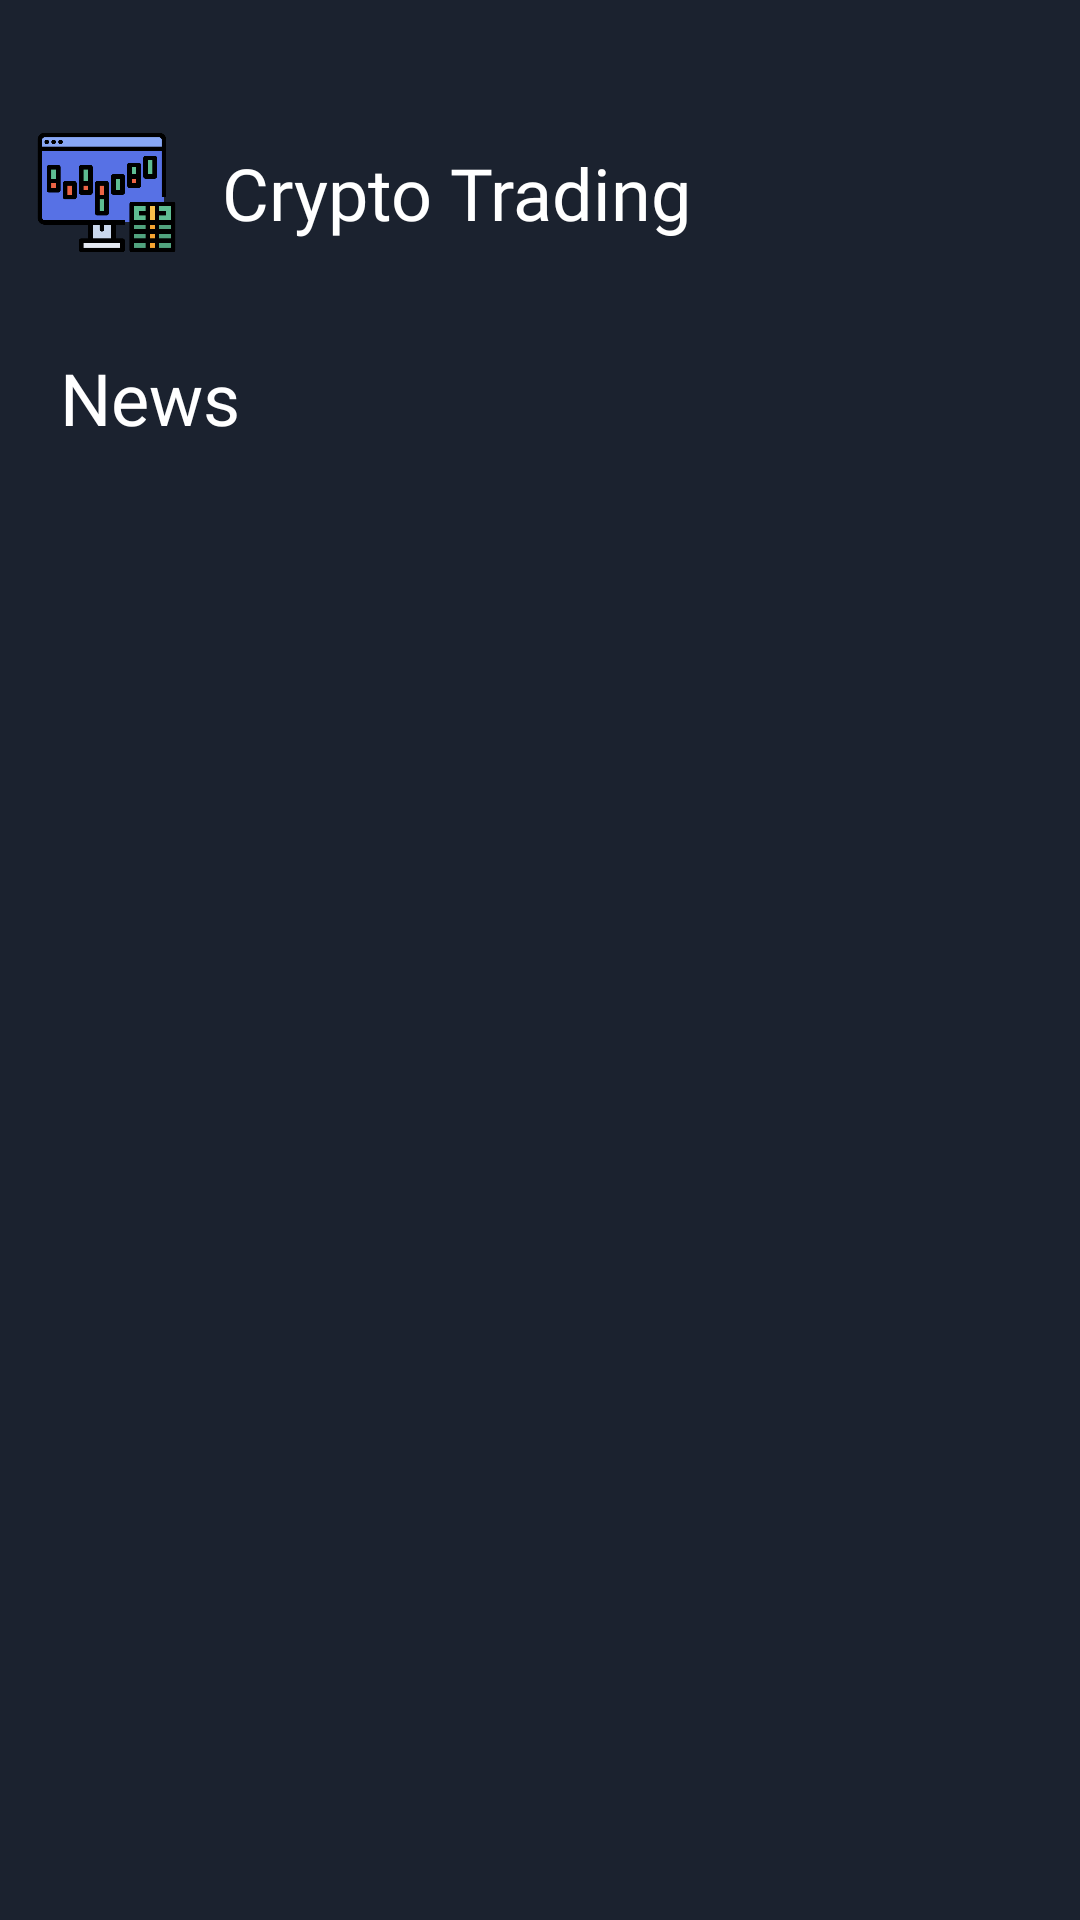

This screen was rendered from an Android layout file. Write that file and the resources it references.
<!-- AndroidManifest.xml: application theme Theme.AppCompat.NoActionBar -->
<!-- res/layout/fragment_news.xml -->
<?xml version="1.0" encoding="utf-8"?>
<androidx.constraintlayout.widget.ConstraintLayout xmlns:android="http://schemas.android.com/apk/res/android"
    xmlns:app="http://schemas.android.com/apk/res-auto"
    xmlns:tools="http://schemas.android.com/tools"
    android:layout_width="match_parent"
    android:layout_height="match_parent"
    android:background="#1b222f"
    tools:context=".Fragment.NewsFragment">


    <TableRow
        android:id="@+id/tableRow"
        android:layout_width="368dp"
        android:layout_height="64dp"
        android:layout_margin="20dp"
        android:gravity="center_vertical"
        android:orientation="vertical"
        app:layout_constraintBottom_toBottomOf="parent"
        app:layout_constraintEnd_toEndOf="parent"
        app:layout_constraintHorizontal_bias="0.488"
        app:layout_constraintStart_toStartOf="parent"
        app:layout_constraintTop_toTopOf="parent"
        app:layout_constraintVertical_bias="0.023">


        <ImageView
            android:id="@+id/imageView4"
            android:layout_width="77dp"
            android:layout_height="49dp"
            app:layout_constraintBottom_toBottomOf="parent"
            app:layout_constraintEnd_toEndOf="parent"
            app:layout_constraintHorizontal_bias="0.047"
            app:layout_constraintStart_toStartOf="parent"
            app:layout_constraintTop_toTopOf="parent"
            app:layout_constraintVertical_bias="0.051"
            app:srcCompat="@drawable/investment" />

        <TextView
            android:id="@+id/textView5"
            android:layout_width="210dp"
            android:layout_height="wrap_content"
            android:layout_marginRight="20dp"
            android:fontFamily="@font/svn_gilroy_heavy"
            android:text="Crypto Trading"
            android:textColor="#ffffff"
            android:textSize="24sp"
            app:layout_constraintBottom_toBottomOf="parent"
            app:layout_constraintEnd_toEndOf="parent"
            app:layout_constraintHorizontal_bias="0.372"
            app:layout_constraintStart_toStartOf="parent"
            app:layout_constraintTop_toTopOf="parent"
            app:layout_constraintVertical_bias="0.061" />


    </TableRow>

    <ScrollView
        android:layout_width="match_parent"
        android:layout_height="wrap_content"
        app:layout_constraintBottom_toBottomOf="parent"
        app:layout_constraintEnd_toEndOf="parent"
        app:layout_constraintHorizontal_bias="0.0"
        app:layout_constraintStart_toStartOf="parent"
        app:layout_constraintTop_toBottomOf="@+id/tableRow"
        app:layout_constraintVertical_bias="0.0">

        <androidx.constraintlayout.widget.ConstraintLayout
            android:layout_width="match_parent"
            android:layout_height="wrap_content">


            

            <TableRow
                android:id="@+id/headerNews"
                android:layout_width="match_parent"
                android:layout_height="match_parent"
                android:layout_marginStart="10dp"
                android:layout_marginTop="20dp"
                android:layout_marginEnd="10dp"
                android:gravity="fill_horizontal"
                app:layout_constraintEnd_toEndOf="parent"
                app:layout_constraintStart_toStartOf="parent"
                app:layout_constraintTop_toTopOf="parent">

                <TextView
                    android:layout_width="wrap_content"
                    android:layout_height="wrap_content"
                    android:fontFamily="@font/svn_gilroy_bold"
                    android:paddingHorizontal="10dp"
                    android:text="News"
                    android:textColor="#ffffff"
                    android:textSize="24sp" />

            </TableRow>

            <androidx.recyclerview.widget.RecyclerView
                android:id="@+id/newsRecyclerView"
                android:layout_width="match_parent"
                android:layout_height="match_parent"
                android:layout_marginStart="10dp"
                android:layout_marginTop="20dp"
                android:layout_marginEnd="10dp"

                app:layout_constraintBottom_toBottomOf="parent"
                app:layout_constraintEnd_toEndOf="parent"
                app:layout_constraintStart_toStartOf="parent"
                app:layout_constraintTop_toBottomOf="@+id/headerNews" />
        </androidx.constraintlayout.widget.ConstraintLayout>
    </ScrollView>
</androidx.constraintlayout.widget.ConstraintLayout>
<!-- resources referenced by this layout -->
<resources>
  <!-- drawable investment: png bitmap (drawable, 6668 bytes) -->
</resources>
